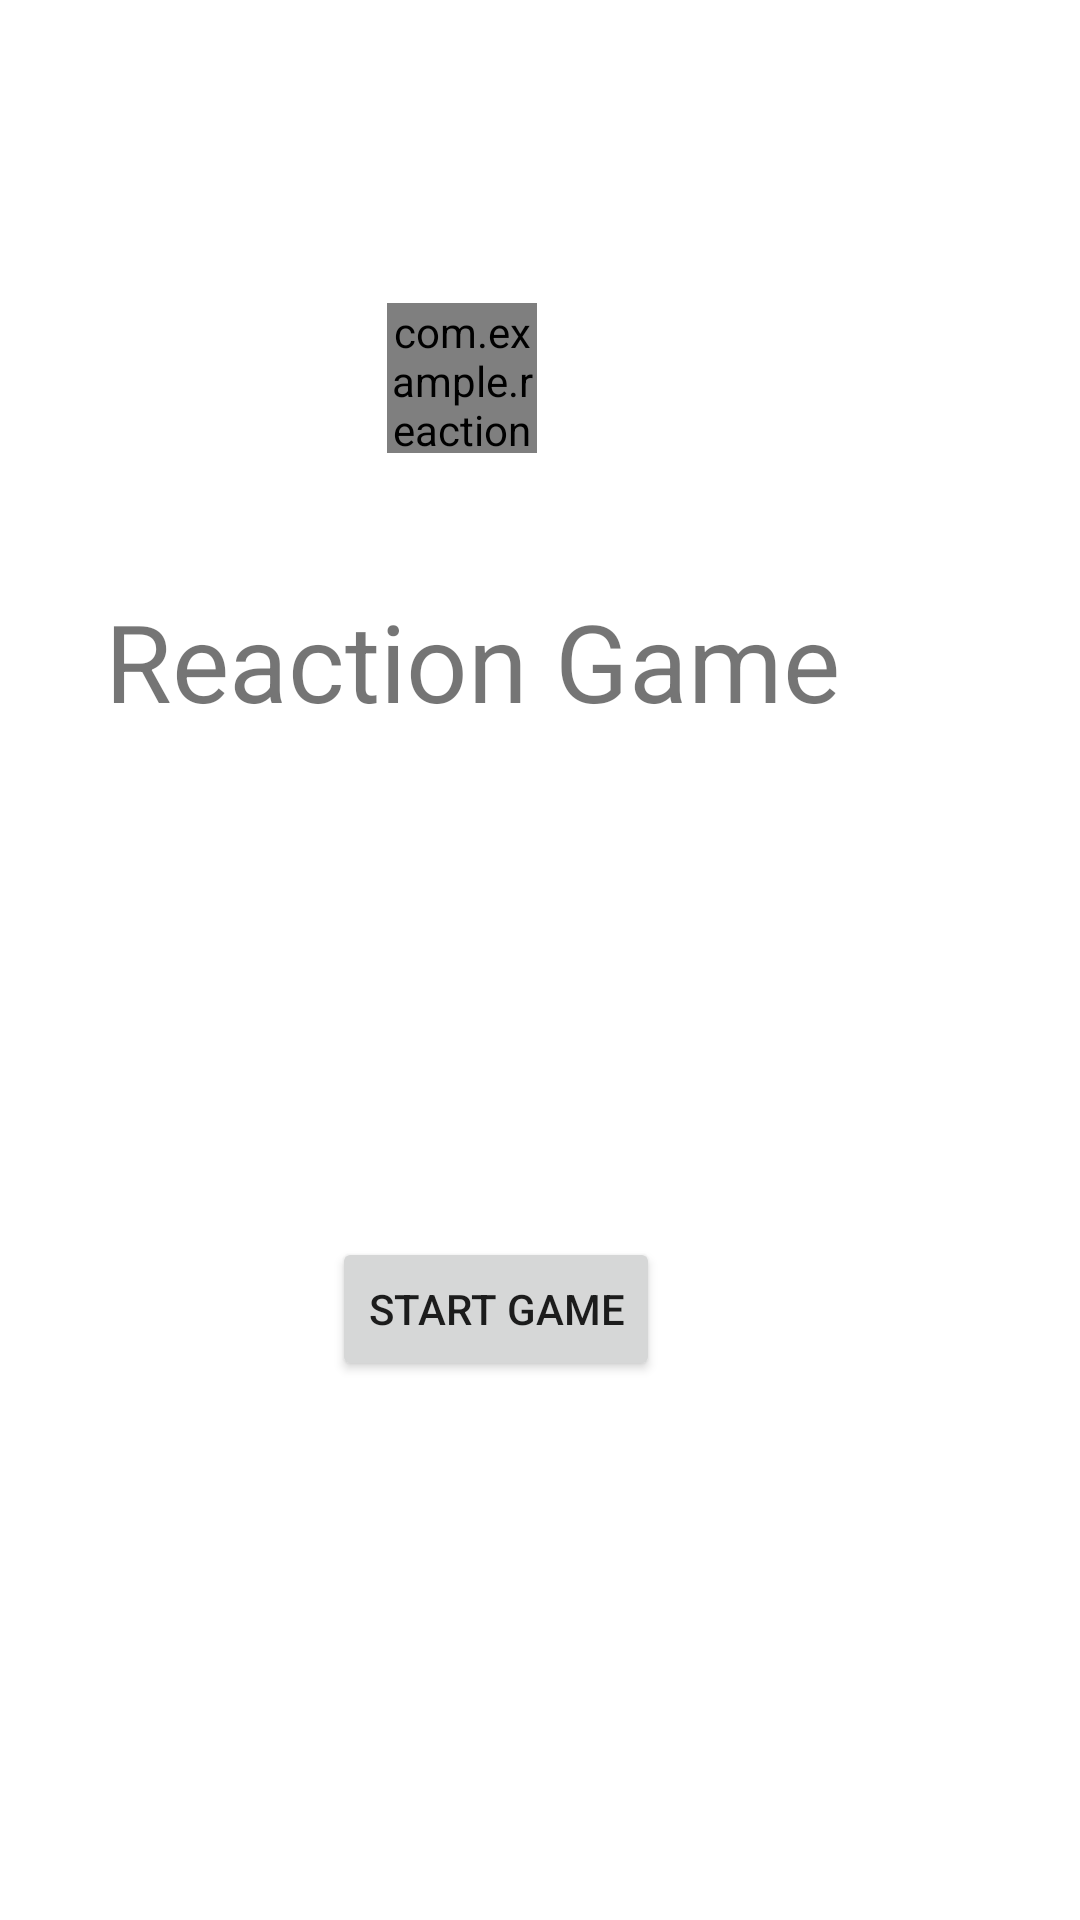

Here is an Android app screen rendered from its layout file. Give the layout XML and the strings, colors and styles it references.
<!-- AndroidManifest.xml: application theme Theme.ReactionGame -->
<!-- res/layout/activity_main.xml -->
<?xml version="1.0" encoding="utf-8"?>

<androidx.constraintlayout.widget.ConstraintLayout xmlns:android="http://schemas.android.com/apk/res/android"
    xmlns:app="http://schemas.android.com/apk/res-auto"
    xmlns:tools="http://schemas.android.com/tools"
    android:layout_width="match_parent"
    android:layout_height="match_parent"
    tools:context=".MainActivity">

    <TextView
        android:id="@+id/textView"
        android:layout_width="wrap_content"
        android:layout_height="wrap_content"
        android:layout_marginTop="196dp"
        android:layout_marginEnd="80dp"
        android:layout_marginRight="80dp"
        android:gravity="center"
        android:text="Reaction Game"
        android:textSize="36sp"
        app:layout_constraintEnd_toEndOf="parent"
        app:layout_constraintTop_toTopOf="parent" />

    <Button
        android:id="@+id/Start"
        android:layout_width="wrap_content"
        android:layout_height="wrap_content"
        android:layout_marginTop="168dp"
        android:layout_marginEnd="140dp"
        android:layout_marginRight="140dp"
        android:text="Start Game"
        app:layout_constraintEnd_toEndOf="parent"
        app:layout_constraintTop_toBottomOf="@+id/textView" />

    <TextView
        android:id="@+id/Instructions"
        android:layout_width="311dp"
        android:layout_height="30dp"
        android:layout_marginTop="8dp"
        android:gravity="center"
        app:layout_constraintEnd_toEndOf="parent"
        app:layout_constraintStart_toStartOf="parent"
        app:layout_constraintTop_toTopOf="parent" />

    <com.example.reactiongame.ShapeDisplay
        android:id="@+id/exampleshapedisplay"
        android:layout_width="50dp"
        android:layout_height="50dp"
        android:layout_marginEnd="181dp"
        android:layout_marginRight="181dp"
        app:layout_constraintBottom_toTopOf="@+id/textView"
        app:layout_constraintEnd_toEndOf="parent"
        app:layout_constraintTop_toBottomOf="@+id/Instructions"
        app:layout_constraintVertical_bias="0.583" />
</androidx.constraintlayout.widget.ConstraintLayout>
<!-- resources referenced by this layout -->
<resources>
  <style name="Theme.ReactionGame" parent="Theme.MaterialComponents.DayNight.DarkActionBar">
          
          <item name="colorPrimary">@color/purple_500</item>
          <item name="colorPrimaryVariant">@color/purple_700</item>
          <item name="colorOnPrimary">@color/white</item>
          
          <item name="colorSecondary">@color/teal_200</item>
          <item name="colorSecondaryVariant">@color/teal_700</item>
          <item name="colorOnSecondary">@color/black</item>
          
          <item name="android:statusBarColor" tools:targetApi="l">?attr/colorPrimaryVariant</item>
          
      </style>
  <!-- not gathered from this repository: default colours our renderer supplied (Android Studio template values) -->
  <color name="purple_500">#FF6200EE</color>
  <color name="purple_700">#FF3700B3</color>
  <color name="teal_200">#FF03DAC5</color>
  <color name="teal_700">#FF018786</color>
  <color name="black">#FF000000</color>
  <color name="white">#FFFFFFFF</color>
</resources>
